Image classification data set "dataset-augmented" (niklasxiao/DataLabTrash on GitHub). Class labels (7): biological waste, cardboard, glass, metal, paper, plastic, trash.

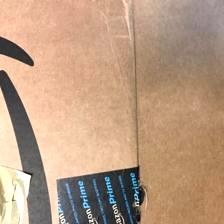
Label: cardboard

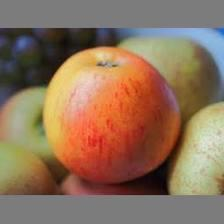
Label: biological waste

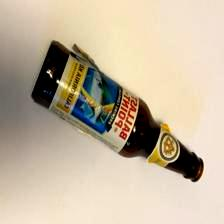
Label: glass

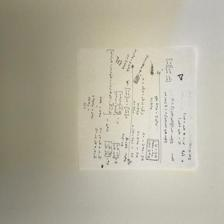
Label: paper

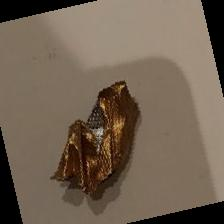
Label: metal

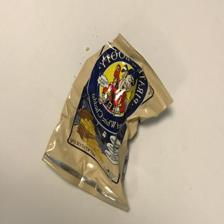
Label: trash
